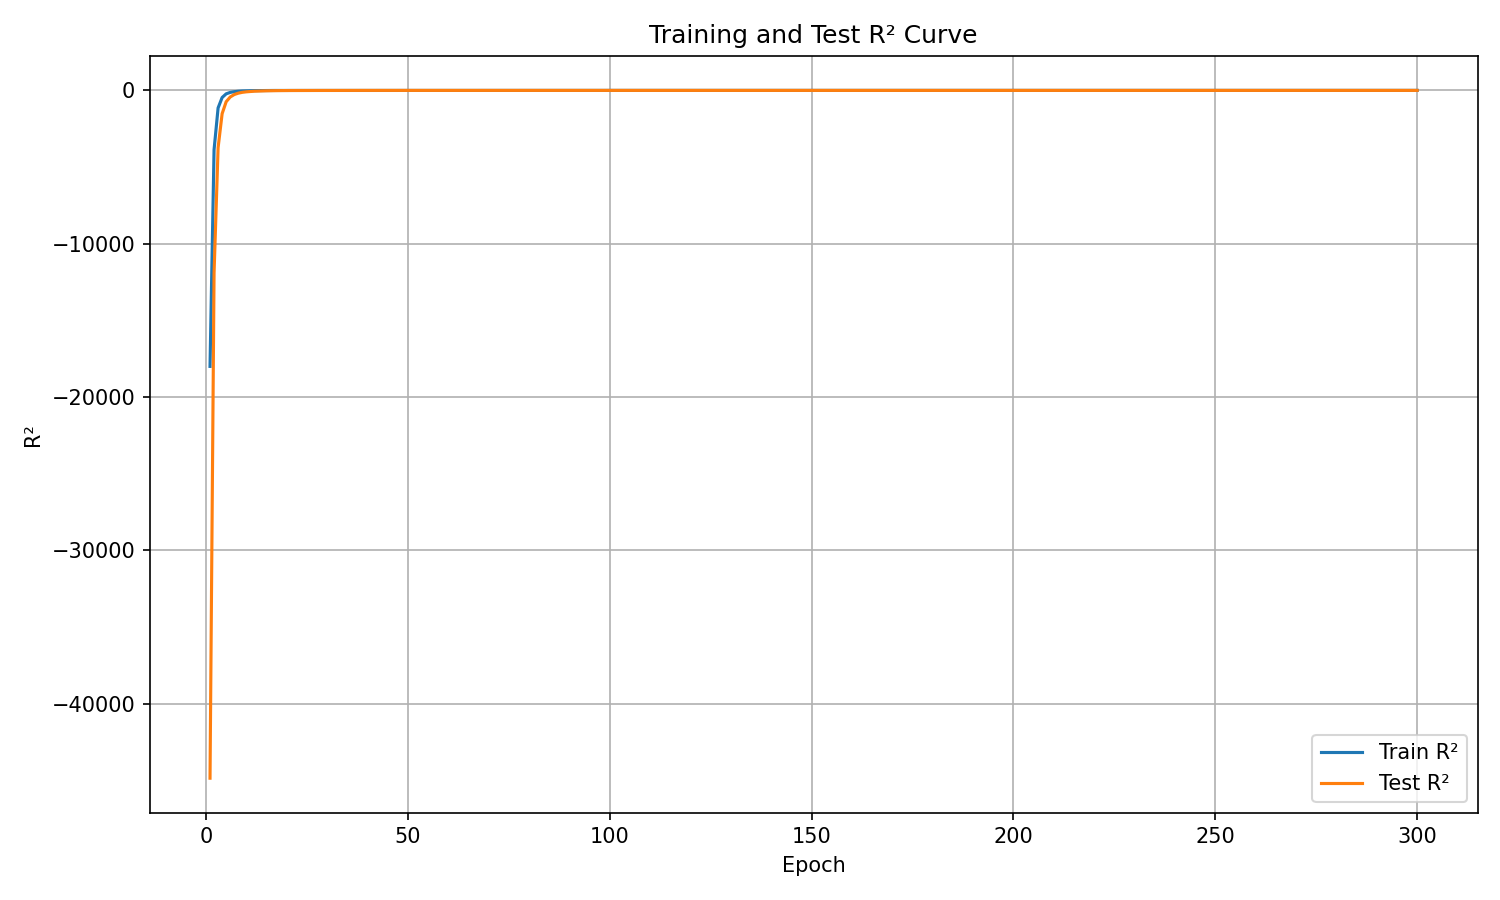

The file beside this chart, header and first rows:
epoch, train_r², test_r²
1, -18003, -44864
2, -3871, -11913
3, -1142, -3737
4, -464.6, -1516
5, -223.5, -738
6, -131.2, -430.4
7, -83.36, -269.8
8, -55.05, -180.7
9, -37.61, -125.7
10, -27.74, -92.56
11, -21.01, -69.43
12, -15.24, -51.69
13, -11.81, -40.71
14, -9.17, -31.56
15, -7.33, -25.35
16, -5.328, -19.39
17, -3.933, -15.5
18, -3.957, -13.24
19, -2.193, -9.851
20, -2.735, -8.988
21, -1.315, -6.671
22, -2.247, -6.985
23, -0.926, -4.993
24, -0.5959, -3.895
25, -0.2368, -3.079
26, -0.1705, -2.634
27, 0.008419, -2.251
28, -0.4779, -2.502
29, 0.2145, -1.517
30, -0.3041, -1.81
31, 0.3221, -1.011
32, 0.4685, -0.7835
33, 0.5727, -0.497
34, 0.4474, -0.502
35, 0.639, -0.1788
36, 0.71, -0.04739
37, 0.6795, 0.004219
38, 0.726, 0.1225
39, 0.7459, 0.2111
40, 0.6849, 0.237
41, 0.8038, 0.3634
42, 0.8331, 0.439
43, 0.863, 0.5215
44, 0.8244, 0.504
45, 0.7625, 0.482
46, 0.8575, 0.5854
47, 0.876, 0.65
48, 0.9042, 0.6766
49, 0.8575, 0.6394
50, 0.9317, 0.7506
51, 0.9168, 0.7463
52, 0.9154, 0.7671
53, 0.9115, 0.7693
54, 0.935, 0.8189
55, 0.9097, 0.7894
56, 0.9387, 0.8337
57, 0.9436, 0.8465
58, 0.9637, 0.8711
59, 0.9395, 0.8602
60, 0.9703, 0.9003
... 240 more rows
